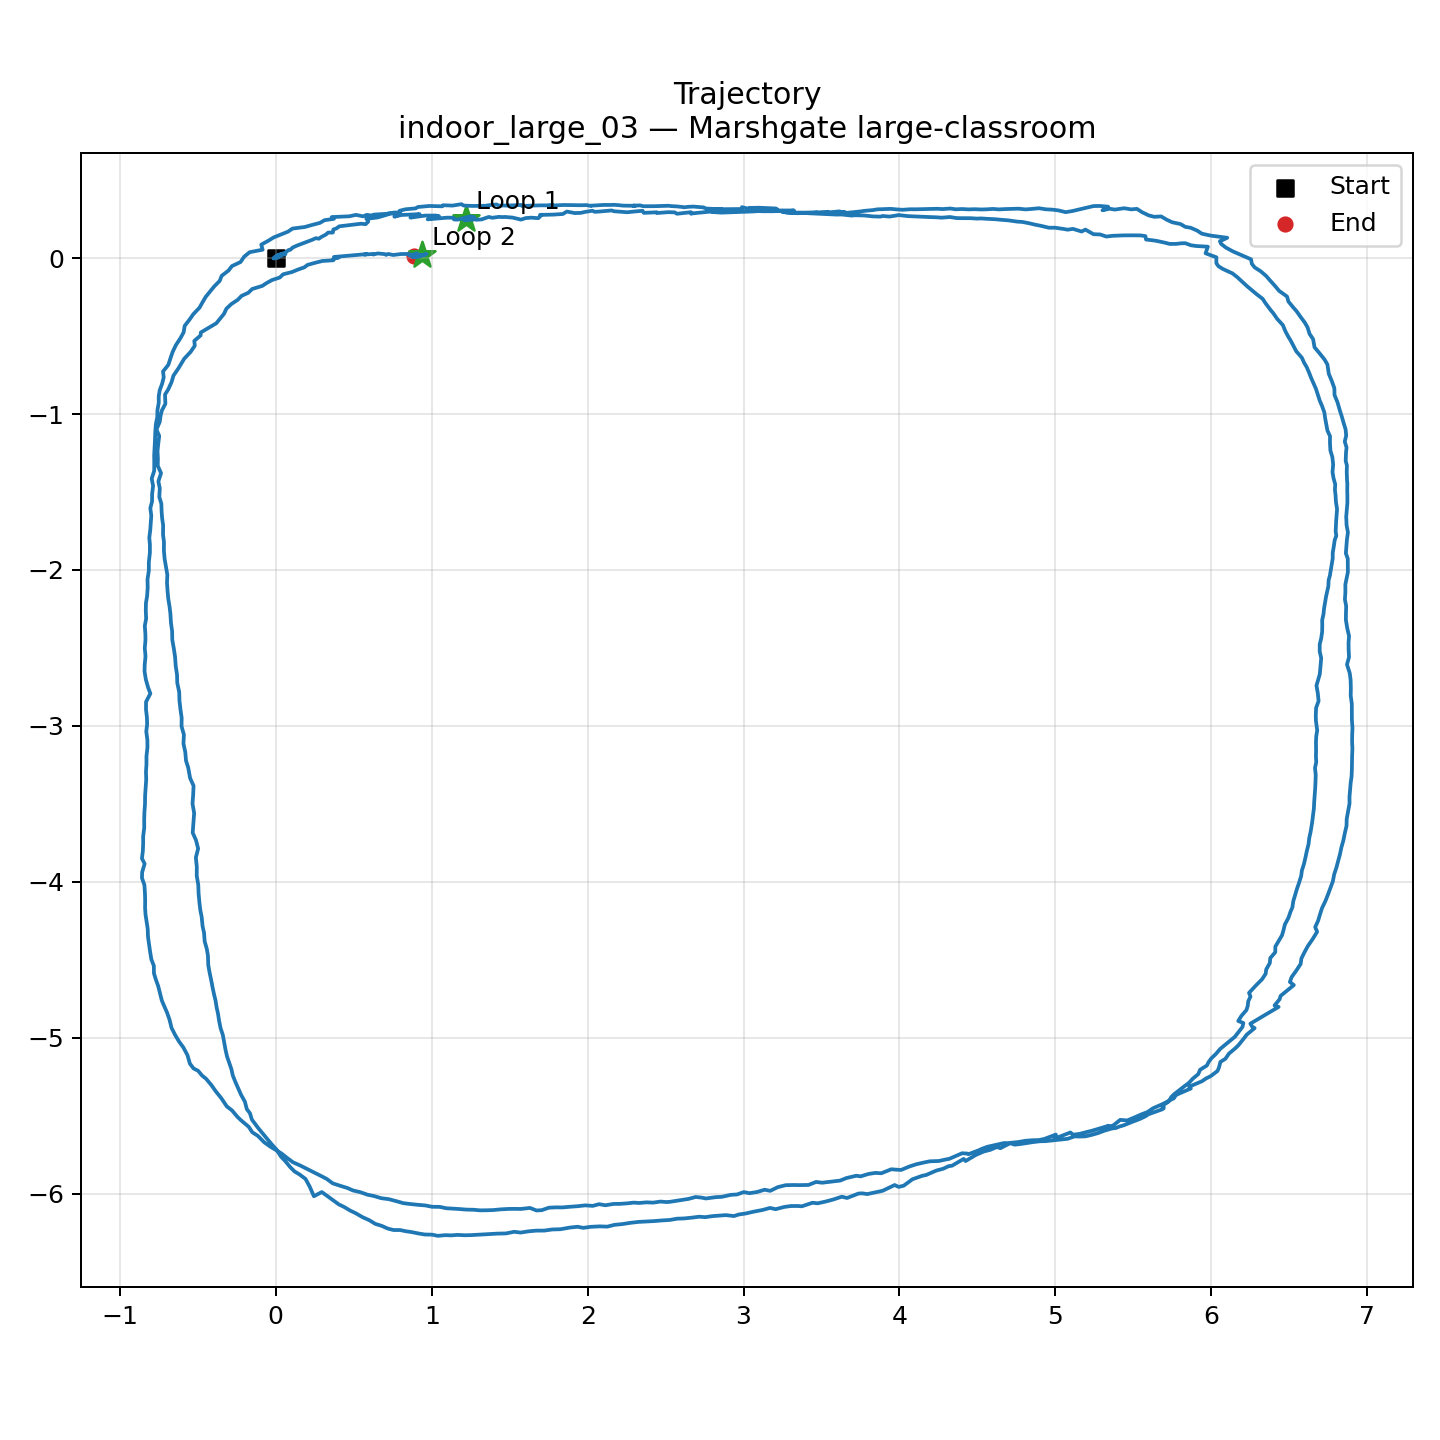

The file beside this chart, header and first rows:
scan_index, timestamp, x, y, theta
0, 1773837360, 0.0, 0.0, 0.0
1, 1773837360, 0.01395, 0.003292, 0.001973
2, 1773837360, -0.0006536, 0.009164, -0.008984
3, 1773837360, 0.01051, 0.0115, -0.007596
4, 1773837360, -0.0152, -0.001804, 0.002313
5, 1773837360, 0.03206, 0.01387, -0.004492
6, 1773837360, 0.02256, 0.01826, -0.01044
7, 1773837360, -0.004432, 0.008852, -0.008146
8, 1773837360, -0.01178, -0.001225, 0.001359
9, 1773837361, -0.008607, 0.002084, -0.0009935
10, 1773837361, -0.002849, 0.002537, 0.0008159
11, 1773837361, 0.01317, 0.0157, -0.01331
12, 1773837361, 0.001928, 0.004696, -0.002314
13, 1773837361, 0.01015, 0.005447, -7.347499507775293e-05
14, 1773837361, 0.03579, 0.021, -0.0108
15, 1773837361, 0.0619, 0.02516, -0.01082
16, 1773837361, 0.05018, 0.02462, -0.009999
17, 1773837361, 0.02821, 0.0231, -0.005078
18, 1773837361, 0.004843, 0.01491, 0.01266
19, 1773837361, 0.06068, 0.03499, 0.01237
20, 1773837361, 0.08268, 0.05234, 0.007184
21, 1773837361, 0.0926, 0.05299, 0.02028
22, 1773837362, 0.1088, 0.06817, 0.01352
23, 1773837362, 0.1359, 0.08039, 0.01354
24, 1773837362, 0.2335, 0.1173, -0.004072
25, 1773837362, 0.2565, 0.1279, -0.003137
26, 1773837362, 0.2764, 0.1243, 0.01407
27, 1773837362, 0.2899, 0.1345, 0.01673
28, 1773837362, 0.3211, 0.151, 0.01198
29, 1773837362, 0.3357, 0.1636, 0.0042
30, 1773837362, 0.3657, 0.1636, 0.01443
31, 1773837362, 0.3692, 0.1835, 0.00185
32, 1773837362, 0.3881, 0.1901, 0.004294
33, 1773837362, 0.4075, 0.2039, -0.0001807
34, 1773837362, 0.4537, 0.2096, 0.004895
35, 1773837363, 0.5476, 0.2206, 0.007553
36, 1773837363, 0.5758, 0.2174, 0.0214
37, 1773837363, 0.5926, 0.2336, 0.01361
38, 1773837363, 0.5901, 0.2445, 0.009713
39, 1773837363, 0.5808, 0.2515, 0.01088
40, 1773837363, 0.6555, 0.2614, 0.01049
41, 1773837363, 0.6797, 0.2685, 0.01016
42, 1773837363, 0.7188, 0.2799, 0.006995
43, 1773837363, 0.7161, 0.2855, 0.001946
44, 1773837363, 0.7592, 0.2923, 0.0005964
45, 1773837363, 0.7986, 0.2925, 0.002336
46, 1773837363, 0.7941, 0.3036, -0.021
47, 1773837364, 0.8161, 0.3088, -0.0287
48, 1773837364, 0.8324, 0.3132, -0.03484
49, 1773837364, 0.8961, 0.3188, -0.04173
50, 1773837364, 0.9114, 0.3277, -0.0553
51, 1773837364, 0.9849, 0.3344, -0.06356
52, 1773837364, 1.067, 0.3321, -0.05104
53, 1773837364, 1.072, 0.339, -0.06737
54, 1773837364, 1.133, 0.3367, -0.05287
55, 1773837364, 1.191, 0.3459, -0.07626
56, 1773837364, 1.203, 0.3374, -0.05891
57, 1773837364, 1.223, 0.336, -0.06271
58, 1773837364, 1.26, 0.3346, -0.06453
59, 1773837364, 1.287, 0.3347, -0.06684
... 1,174 more rows
